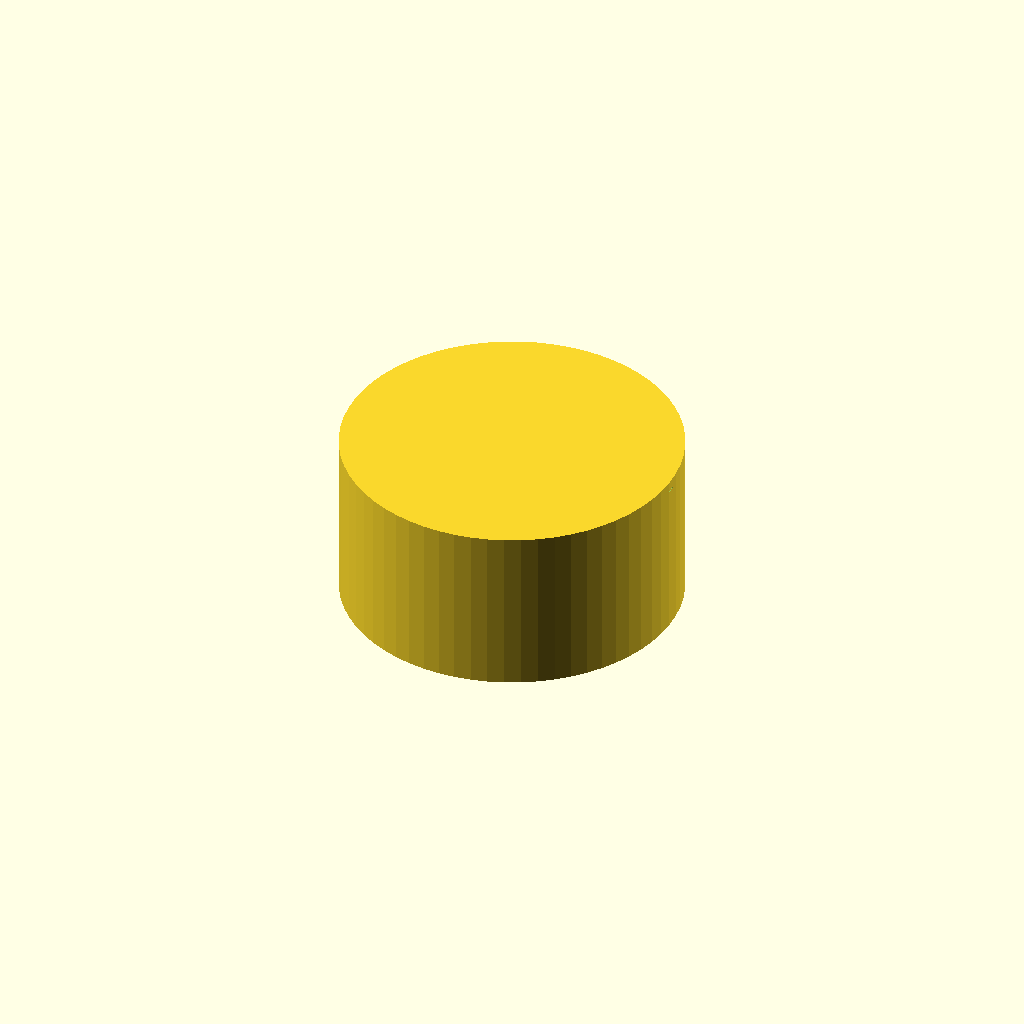
Cell 1: the model at its default parameters.
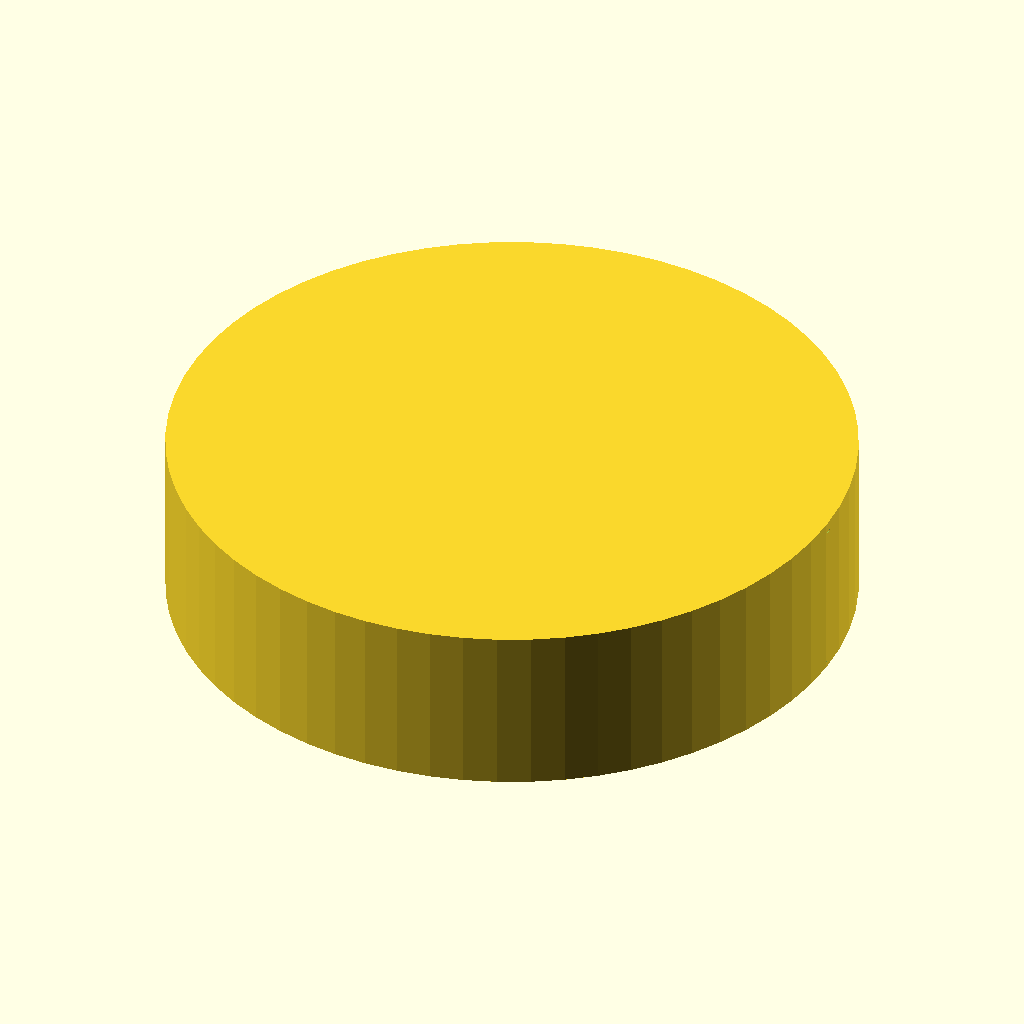
Cell 2: knob_diameter = 60 (everything else at default).
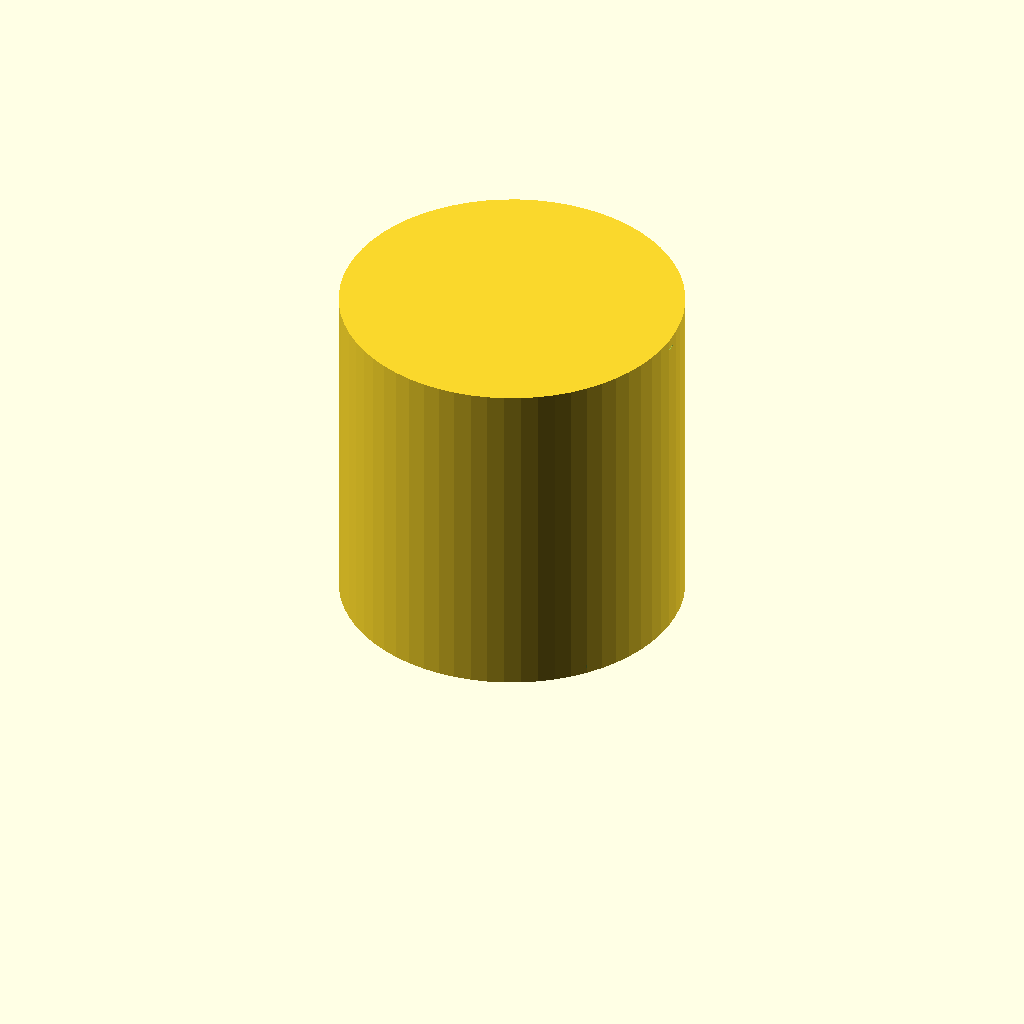
Cell 3 — knob_height set to 30, the other parameters unchanged.
One fixed orthographic camera (rotation 55°, 0°, 25°; colour scheme Cornfield) for every cell.
OpenSCAD source file bench/results/main-tiiny/code/tiiny_Qwen_Qwen3-Coder-Next/dshaft_knob_6mm_s0_a0.scad:
// Replacement knob for hotplate stirrer with 6 mm D-shaft
// Dimensions from user specification

$fn = 64;

// Main knob dimensions
knob_diameter = 30;
knob_height = 15;

// D-shaft bore dimensions
d_shaft_flat_to_opposite = 4.7;
d_shaft_radius = 6.2 / 2;
d_shaft_depth = 12;

// Grip groove dimensions
groove_diameter = 2;
num_grooves = 18;

// Pointer groove dimensions
pointer_width = 1.5;
pointer_depth = 1;

// Calculate D-shaft cut height (chord height)
// Given chord height h = 4.7 mm and circle radius r = 3.1 mm
// The chord is at distance d from center: d = sqrt(r^2 - (chord/2)^2)
chord_height = d_shaft_flat_to_opposite;
chord_half = chord_height / 2;
d_from_center = sqrt(d_shaft_radius * d_shaft_radius - chord_half * chord_half);

// Build the knob
module knob() {
    // Main cylinder
    cylinder(h = knob_height, r = knob_diameter / 2, center = false);
}

module d_shaft_bore() {
    // D-shaped bore: cylinder with one side cut flat
    // First create the full cylinder for the bore
    translate([0, 0, -0.01]) {
        cylinder(h = d_shaft_depth + 0.01, r = d_shaft_radius, center = false);
    }
    
    // Cut the flat side: subtract a rectangular prism
    // The flat is at distance d_from_center from center, and chord height is 4.7 mm
    // Position the cut so the flat is at the front (positive Y side)
    translate([0, d_from_center, -0.01]) {
        cube([d_shaft_radius * 2 + 0.1, chord_height, d_shaft_depth + 0.02], center = false);
    }
}

module grip_grooves() {
    radius = knob_diameter / 2;
    for (i = [0 : num_grooves - 1]) {
        angle = (i * 360) / num_grooves;
        translate([0, 0, 0]) {
            rotate([0, 0, angle]) {
                translate([radius, 0, 0]) {
                    rotate([0, 90, 0]) {
                        cylinder(h = knob_height + 0.1, r = groove_diameter / 2, center = false);
                    }
                }
            }
        }
    }
}

module pointer_groove() {
    // Pointer groove runs from center to outer edge on the same side as the D-shaft flat (positive Y side)
    // Width = 1.5 mm, depth = 1 mm
    // Create a triangular wedge shape
    translate([0, 0, knob_height - pointer_depth - 0.01]) {
        hull() {
            // Center point
            translate([0, 0, 0]) {
                cylinder(h = 0.1, r = 0.01, center = false);
            }
            // Outer edge point (at knob radius)
            translate([knob_diameter / 2, 0, 0]) {
                cylinder(h = 0.1, r = 0.01, center = false);
            }
            // Add width by extending in Y direction
            translate([0, pointer_width / 2, 0]) {
                cylinder(h = 0.1, r = 0.01, center = false);
            }
            translate([knob_diameter / 2, pointer_width / 2, 0]) {
                cylinder(h = 0.1, r = 0.01, center = false);
            }
        }
    }
}

// Build the final part
difference() {
    knob();
    d_shaft_bore();
    grip_grooves();
    pointer_groove();
}
Customizer parameters (derived from the source; name, type, default, range or options):
knob_diameter: number, default 30
knob_height: number, default 15
d_shaft_flat_to_opposite: number, default 4.7
d_shaft_depth: number, default 12
groove_diameter: number, default 2
num_grooves: number, default 18
pointer_width: number, default 1.5
pointer_depth: number, default 1
